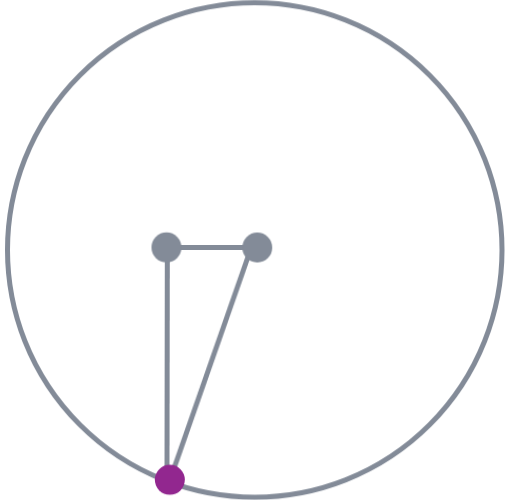
t = 0.00 s
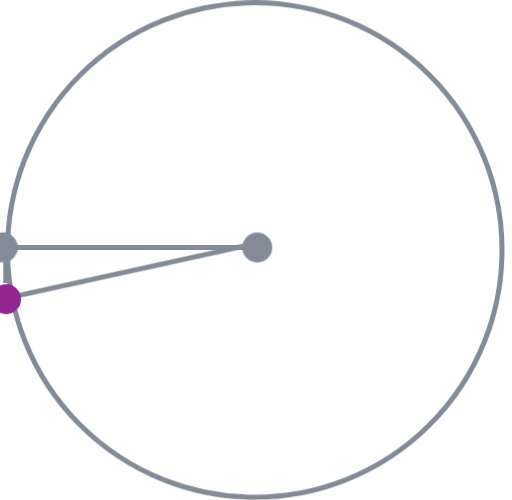
t = 0.50 s
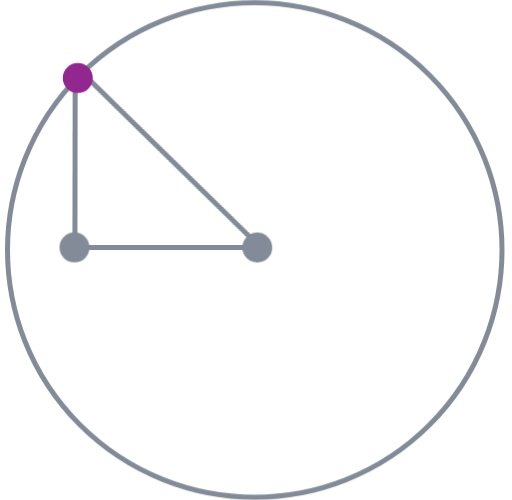
t = 1.00 s
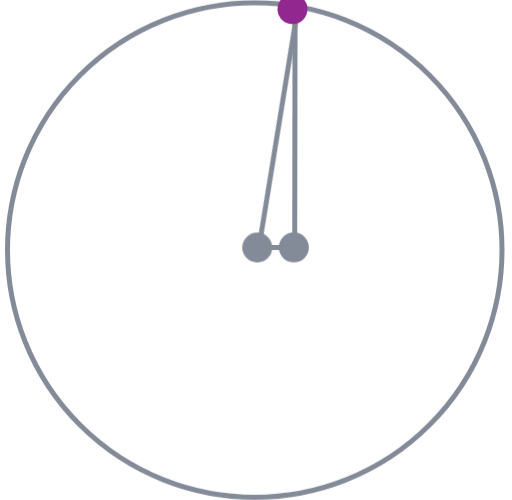
t = 1.50 s
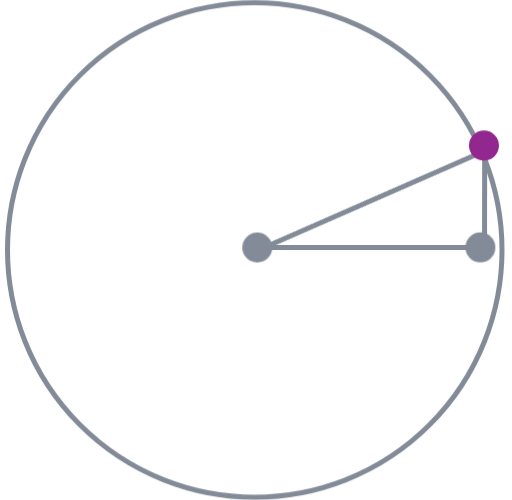
t = 2.00 s
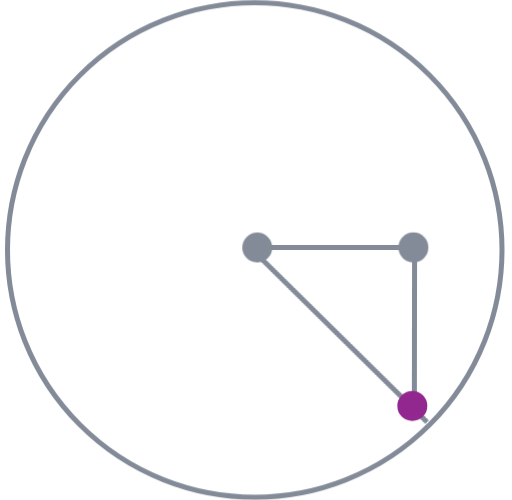
t = 2.50 s

The animated SVG that drew these frames (rendered in a browser with its animation timeline set to each time). Animation: 7 CSS @keyframes rules; one cycle of 3.00 s, repeats indefinitely.

<svg id="eAWuhdToLDm1" xmlns="http://www.w3.org/2000/svg" xmlns:xlink="http://www.w3.org/1999/xlink" viewBox="0 0 205 200" shape-rendering="geometricPrecision" text-rendering="geometricPrecision"><style><![CDATA[#eAWuhdToLDm2_tr {animation: eAWuhdToLDm2_tr__tr 3000ms linear infinite normal forwards}@keyframes eAWuhdToLDm2_tr__tr { 0% {transform: translate(102.192012px,98.96995px) rotate(1.027074deg)} 20% {transform: translate(102.192012px,98.96995px) rotate(71.047367deg)} 46.666667% {transform: translate(102.192012px,98.96995px) rotate(161.278579deg)} 53.333333% {transform: translate(102.192012px,98.96995px) rotate(180.638806deg)} 73.333333% {transform: translate(102.192012px,98.96995px) rotate(251.788642deg)} 93.333333% {transform: translate(102.192012px,98.96995px) rotate(340.903099deg)} 100% {transform: translate(102.192012px,98.96995px) rotate(360deg)}} #eAWuhdToLDm3_to {animation: eAWuhdToLDm3_to__to 3000ms linear infinite normal forwards}@keyframes eAWuhdToLDm3_to__to { 0% {transform: translate(100px,99px)} 6.666667% {transform: translate(100px,99px)} 100% {transform: translate(102px,99px)}} #eAWuhdToLDm3_ts {animation: eAWuhdToLDm3_ts__ts 3000ms linear infinite normal forwards}@keyframes eAWuhdToLDm3_ts__ts { 0% {transform: scale(1.075606,-1)} 6.666667% {transform: scale(2.204638,-1)} 16.666667% {transform: scale(3.193548,-1)} 26.666667% {transform: scale(2.952334,-1)} 33.333333% {transform: scale(2.254856,-1)} 40% {transform: scale(1.234208,-1)} 46.666667% {transform: scale(-0.205661,-1)} 53.333333% {transform: scale(-1.083194,-1)} 60% {transform: scale(-2.183759,-1)} 70% {transform: scale(-3.064332,-1)} 80% {transform: scale(-2.59623,-1)} 86.666667% {transform: scale(-1.516145,-1)} 90% {transform: scale(-0.77762,-1)} 93.333333% {transform: scale(0.041932,-1)} 100% {transform: scale(1.030645,-1)}} #eAWuhdToLDm4_to {animation: eAWuhdToLDm4_to__to 3000ms linear infinite normal forwards}@keyframes eAWuhdToLDm4_to__to { 0% {transform: translate(66.999256px,98.755945px)} 6.666667% {transform: translate(31.999256px,98.755945px)} 10% {transform: translate(16.999256px,98.755945px)} 16.666667% {transform: translate(2.332589px,98.755945px)} 20% {transform: translate(0.999256px,98.755945px)} 23.333333% {transform: translate(3.999256px,98.755945px)} 26.666667% {transform: translate(8.999256px,98.755945px)} 30% {transform: translate(18.999256px,98.755945px)} 33.333333% {transform: translate(29.999256px,98.755945px)} 36.666667% {transform: translate(44.999256px,98.755945px)} 40% {transform: translate(61.999256px,98.755945px)} 43.333333% {transform: translate(80.999256px,98.755945px)} 46.666667% {transform: translate(100.999256px,98.755945px)} 50% {transform: translate(117.999256px,98.755945px)} 53.333333% {transform: translate(133.999256px,98.755945px)} 56.666667% {transform: translate(152.999256px,98.755945px)} 60% {transform: translate(169.999256px,98.755945px)} 63.333333% {transform: translate(183.999256px,98.755945px)} 66.666667% {transform: translate(193.999256px,98.755945px)} 73.333333% {transform: translate(198.999256px,98.755945px)} 76.666667% {transform: translate(192.999256px,98.755945px)} 80% {transform: translate(180.999256px,98.755945px)} 83.333333% {transform: translate(165.999256px,98.755945px)} 86.666667% {transform: translate(146.999256px,98.755945px)} 90% {transform: translate(124.999256px,98.755945px)} 93.333333% {transform: translate(100.999256px,98.755945px)} 96.666667% {transform: translate(83.999256px,98.755945px)} 100% {transform: translate(67.999256px,98.755945px)}} #eAWuhdToLDm4_ts {animation: eAWuhdToLDm4_ts__ts 3000ms linear infinite normal forwards}@keyframes eAWuhdToLDm4_ts__ts { 0% {transform: rotate(-179.91502deg) scale(1,-0.985967)} 6.666667% {transform: rotate(-179.91502deg) scale(1,-0.774101)} 10% {transform: rotate(-179.91502deg) scale(-1,-0.616347)} 20% {transform: rotate(-179.91502deg) scale(-1,0.075709)} 23.333333% {transform: rotate(-179.91502deg) scale(1,0.231129)} 26.666667% {transform: rotate(-179.91502deg) scale(1,0.386548)} 30% {transform: rotate(-179.91502deg) scale(1,0.563412)} 33.333333% {transform: rotate(-179.91502deg) scale(-1,0.71872)} 36.666667% {transform: rotate(-179.91502deg) scale(-1,0.846359)} 40% {transform: rotate(-179.91502deg) scale(-1,0.941315)} 43.333333% {transform: rotate(-179.91502deg) scale(-1,1.000327)} 53.333333% {transform: rotate(-179.91502deg) scale(-1,0.976119)} 56.666667% {transform: rotate(-179.91502deg) scale(-1,0.894357)} 60% {transform: rotate(-179.91502deg) scale(-1,0.778201)} 63.333333% {transform: rotate(-179.91502deg) scale(1,0.622692)} 66.666667% {transform: rotate(-179.91502deg) scale(1,0.431608)} 73.333333% {transform: rotate(-179.91502deg) scale(1,-0.110909)} 76.666667% {transform: rotate(-179.91502deg) scale(1,-0.248266)} 80% {transform: rotate(-179.91502deg) scale(1,-0.476864)} 83.333333% {transform: rotate(-179.91502deg) scale(-1,-0.67718)} 86.666667% {transform: rotate(-179.91502deg) scale(-1,-0.843069)} 90% {transform: rotate(-179.91502deg) scale(-1,-0.965857)} 93.333333% {transform: rotate(-179.91502deg) scale(1,-1.034195)} 100% {transform: rotate(-179.91502deg) scale(1,-1.034195)}} #eAWuhdToLDm6_to {animation: eAWuhdToLDm6_to__to 3000ms linear infinite normal forwards}@keyframes eAWuhdToLDm6_to__to { 0% {offset-distance: 0%} 20% {offset-distance: 20.059016%} 46.666667% {offset-distance: 45.170002%} 53.333333% {offset-distance: 50.676504%} 73.333333% {offset-distance: 70.801245%} 93.333333% {offset-distance: 94.731882%} 100% {offset-distance: 100%}} #eAWuhdToLDm7_to {animation: eAWuhdToLDm7_to__to 3000ms linear infinite normal forwards}@keyframes eAWuhdToLDm7_to__to { 0% {transform: translate(66.656203px,99.232027px)} 6.666667% {transform: translate(31.656203px,99.232027px)} 10% {transform: translate(16.906203px,99.232027px)} 16.666667% {transform: translate(1.07287px,99.232027px)} 20% {transform: translate(0.656203px,99.232027px)} 26.666667% {transform: translate(8.906203px,99.232027px)} 30% {transform: translate(19.364536px,99.232027px)} 33.333333% {transform: translate(29.822869px,99.232027px)} 36.666667% {transform: translate(44.781203px,99.232027px)} 40% {transform: translate(61.739536px,99.232027px)} 46.666667% {transform: translate(101.656203px,99.232027px)} 50% {transform: translate(117.656203px,99.232027px)} 53.333333% {transform: translate(134.084774px,99.232027px)} 56.666667% {transform: translate(152.680012px,99.232027px)} 60% {transform: translate(169.67525px,99.232027px)} 63.333333% {transform: translate(183.670488px,99.232027px)} 66.666667% {transform: translate(192.332393px,99.232027px)} 73.333333% {transform: translate(199.656203px,99.232027px)} 76.666667% {transform: translate(192.32287px,99.232027px)} 80% {transform: translate(180.789537px,99.232027px)} 83.333333% {transform: translate(165.506204px,99.232027px)} 86.666667% {transform: translate(146.556204px,99.232027px)} 90% {transform: translate(124.106204px,99.232027px)} 93.333333% {transform: translate(99.656203px,99.232027px)} 100% {transform: translate(70.656203px,99.232027px)}}]]></style><g id="eAWuhdToLDm2_tr" transform="translate(102.192012,98.96995) rotate(1.027074)"><line x1="68.05" y1="192.69" x2="99.05" y2="98.687" transform="translate(-100.180976,-99.980405)" fill="none" stroke="#838b98" stroke-width="2"/></g><g id="eAWuhdToLDm3_to" transform="translate(100,99)"><g id="eAWuhdToLDm3_ts" transform="scale(1.075606,-1)"><line x1="69" y1="99" x2="100" y2="99" transform="translate(-100,-99)" fill="none" stroke="#838b98" stroke-width="2"/></g></g><g id="eAWuhdToLDm4_to" transform="translate(66.999256,98.755945)"><g id="eAWuhdToLDm4_ts" transform="rotate(-179.91502) scale(1,-0.985967)"><line x1="67" y1="193" x2="67" y2="98" transform="translate(-66.999996,-98.999997)" fill="none" stroke="#838b98" stroke-width="2"/></g></g><circle r="99" transform="translate(102 100)" fill="none" stroke="#838b98" stroke-width="2"/><g id="eAWuhdToLDm6_to" style="offset-path:path('M68,192C20.342364,173.719931,-0.131294,136.658063,0.724088,99.436401C1.769572,51.426257,41.180028,4.075823,100.375366,2.593801C111.641988,2.275919,120.740864,3.650598,133.579019,7C182.949774,22.945598,202.67976,56.5092,197.857895,98.567329C193.145496,141.512317,151.871961,188.682108,101.617722,195.970444C88.175817,198.114554,86.276028,197.253327,70.05,192.69');offset-rotate:0deg"><circle r="6" transform="translate(0,0)" fill="#92278f"/></g><g id="eAWuhdToLDm7_to" transform="translate(66.656203,99.232027)"><circle r="6" transform="translate(0,-0.262077)" fill="#838b98"/></g><circle r="6" transform="translate(103 99)" fill="#838b98"/></svg>
